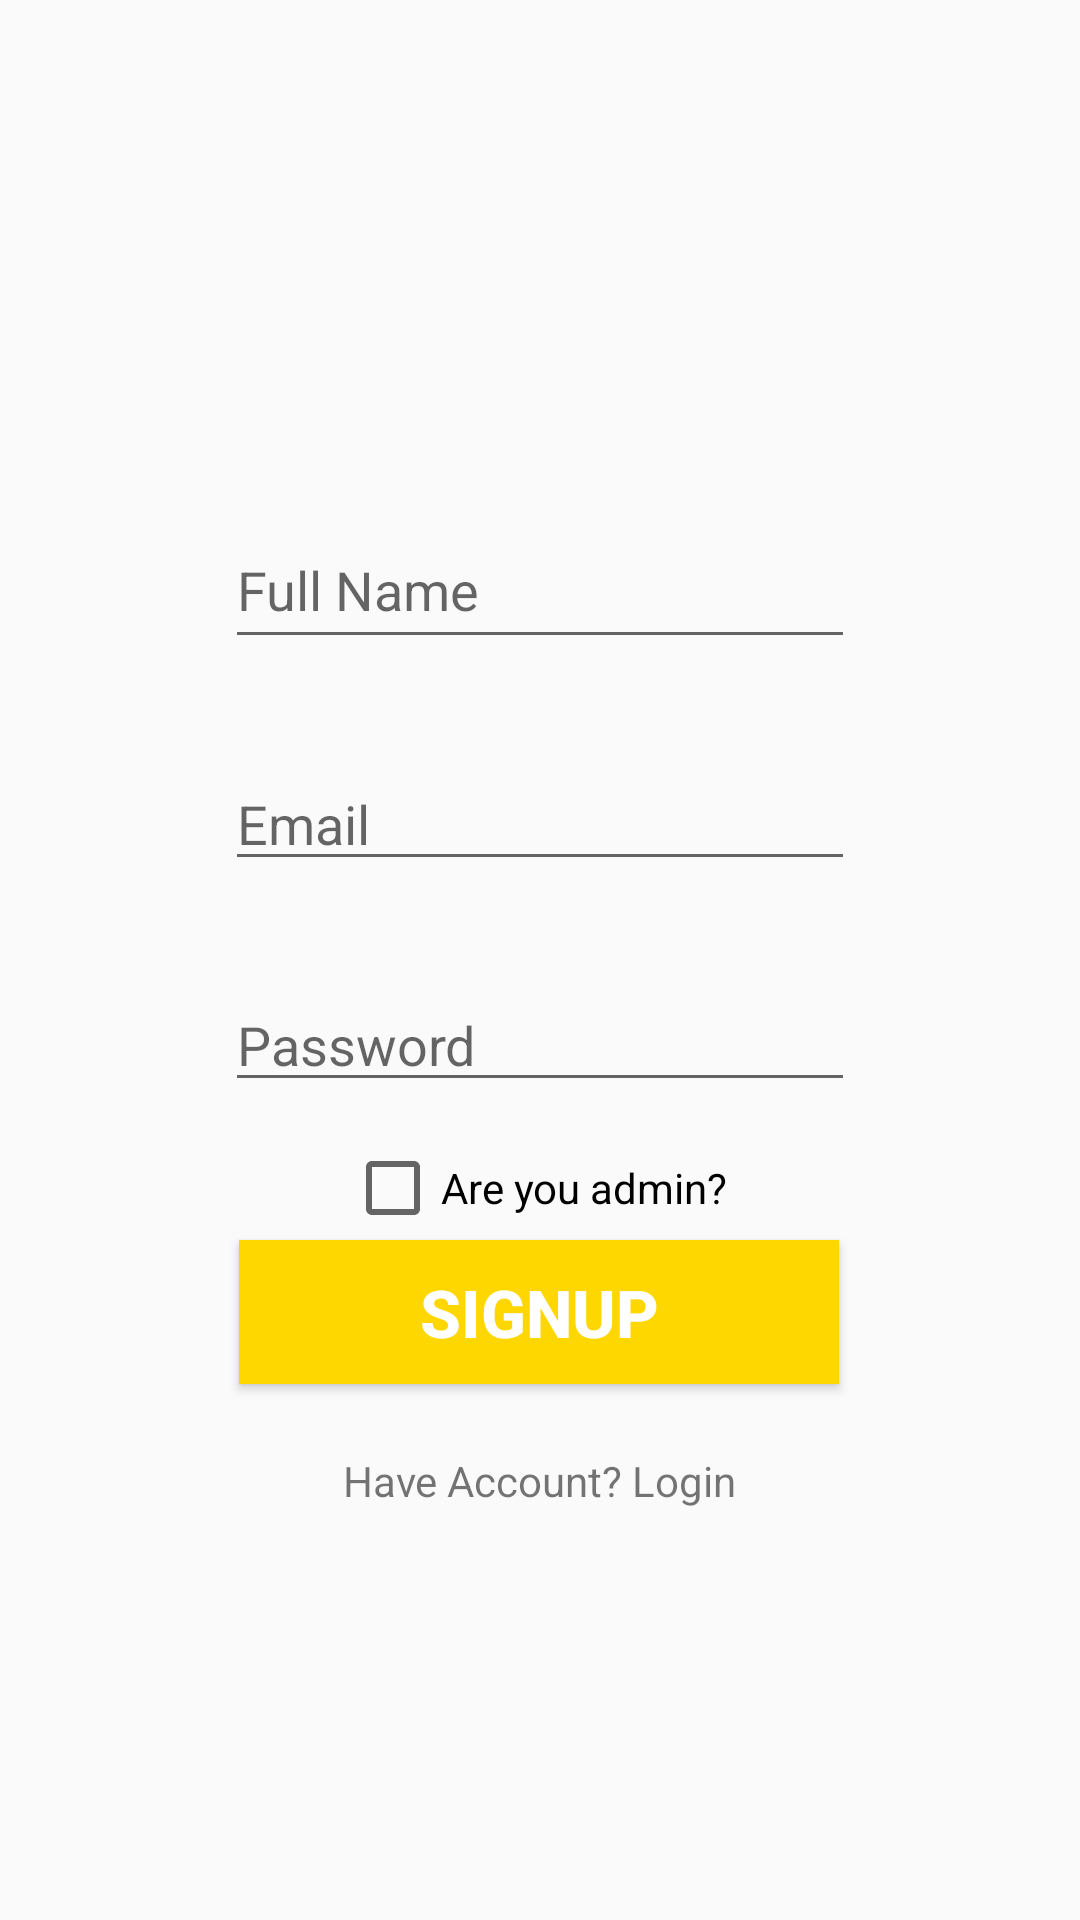

The Android layout XML behind this screen, and the referenced resources:
<!-- AndroidManifest.xml: application theme AppTheme -->
<!-- res/layout/activity_sign_up.xml -->
<?xml version="1.0" encoding="utf-8"?>
<android.support.constraint.ConstraintLayout xmlns:android="http://schemas.android.com/apk/res/android"
    xmlns:app="http://schemas.android.com/apk/res-auto"
    xmlns:tools="http://schemas.android.com/tools"
    android:layout_width="match_parent"
    android:layout_height="match_parent"
    tools:context=".SignUp">

    <EditText
        android:id="@+id/etFullProfileName"
        android:layout_width="wrap_content"
        android:layout_height="49dp"
        android:layout_marginStart="8dp"
        android:layout_marginLeft="8dp"
        android:layout_marginTop="8dp"
        android:layout_marginEnd="8dp"
        android:layout_marginRight="8dp"
        android:layout_marginBottom="8dp"
        android:ems="10"
        android:hint="Full Name"
        android:inputType="textPersonName"
        app:layout_constraintBottom_toBottomOf="parent"
        app:layout_constraintEnd_toEndOf="parent"
        app:layout_constraintStart_toStartOf="parent"
        app:layout_constraintTop_toTopOf="parent"
        app:layout_constraintVertical_bias="0.283" />

    <EditText
        android:id="@+id/etUserEmail"
        android:layout_width="wrap_content"
        android:layout_height="wrap_content"
        android:layout_marginStart="8dp"
        android:layout_marginLeft="8dp"
        android:layout_marginTop="8dp"
        android:layout_marginEnd="8dp"
        android:layout_marginRight="8dp"
        android:layout_marginBottom="8dp"
        android:ems="10"
        android:hint="Email"
        android:inputType="textEmailAddress"
        app:layout_constraintBottom_toBottomOf="parent"
        app:layout_constraintEnd_toEndOf="parent"
        app:layout_constraintStart_toStartOf="parent"
        app:layout_constraintTop_toBottomOf="@+id/etFullProfileName"
        app:layout_constraintVertical_bias="0.068" />

    <EditText
        android:id="@+id/etPass"
        android:layout_width="wrap_content"
        android:layout_height="wrap_content"
        android:layout_marginStart="8dp"
        android:layout_marginLeft="8dp"
        android:layout_marginTop="8dp"
        android:layout_marginEnd="8dp"
        android:layout_marginRight="8dp"
        android:layout_marginBottom="8dp"
        android:ems="10"
        android:hint="Password"
        android:inputType="textPassword"
        app:layout_constraintBottom_toBottomOf="parent"
        app:layout_constraintEnd_toEndOf="parent"
        app:layout_constraintStart_toStartOf="parent"
        app:layout_constraintTop_toBottomOf="@+id/etUserEmail"
        app:layout_constraintVertical_bias="0.084" />

    <Button
        android:id="@+id/btnUpdate"
        android:layout_width="200sp"
        android:layout_height="wrap_content"
        android:layout_marginStart="8dp"
        android:layout_marginLeft="8dp"
        android:layout_marginTop="8dp"
        android:layout_marginEnd="8dp"
        android:layout_marginRight="8dp"
        android:layout_marginBottom="8dp"
        android:background="@color/colorPrimaryDark"
        android:textColor="@color/colorPlain"
        android:text="SignUp"
        android:textStyle="bold"
        android:textSize="22sp"
        app:layout_constraintBottom_toBottomOf="parent"
        app:layout_constraintEnd_toEndOf="parent"
        app:layout_constraintHorizontal_bias="0.498"
        app:layout_constraintStart_toStartOf="parent"
        app:layout_constraintTop_toBottomOf="@+id/etPass"
        app:layout_constraintVertical_bias="0.182" />

    <TextView
        android:id="@+id/tvLogin"
        android:layout_width="wrap_content"
        android:layout_height="wrap_content"
        android:layout_marginStart="8dp"
        android:layout_marginLeft="8dp"
        android:layout_marginTop="8dp"
        android:layout_marginEnd="8dp"
        android:layout_marginRight="8dp"
        android:layout_marginBottom="8dp"
        android:text="Have Account? Login"
        app:layout_constraintBottom_toBottomOf="parent"
        app:layout_constraintEnd_toEndOf="parent"
        app:layout_constraintStart_toStartOf="parent"
        app:layout_constraintTop_toBottomOf="@+id/btnUpdate"
        app:layout_constraintVertical_bias="0.103" />

    <CheckBox
        android:id="@+id/chkAdmin"
        android:layout_width="wrap_content"
        android:layout_height="wrap_content"
        android:layout_marginStart="8dp"
        android:layout_marginTop="8dp"
        android:layout_marginEnd="8dp"
        android:layout_marginBottom="8dp"
        android:text="Are you admin?"

        app:layout_constraintBottom_toBottomOf="parent"
        app:layout_constraintEnd_toEndOf="parent"
        app:layout_constraintHorizontal_bias="0.494"
        app:layout_constraintStart_toStartOf="parent"
        app:layout_constraintTop_toBottomOf="@+id/etPass"
        app:layout_constraintVertical_bias="0.021" />
</android.support.constraint.ConstraintLayout>
<!-- resources referenced by this layout -->
<resources>
  <color name="colorPlain">#FFFFFF</color>
  <color name="colorPrimaryDark">#FFD700</color>
  <style name="AppTheme" parent="Theme.AppCompat.Light.NoActionBar">
          
          <item name="colorPrimary">@color/colorPrimary</item>
          <item name="colorPrimaryDark">@color/colorPrimaryDark</item>
          <item name="colorAccent">@color/colorAccent</item>
      </style>
  <color name="colorPrimary">#008000</color>
  <color name="colorAccent">#FFD700</color>
</resources>
